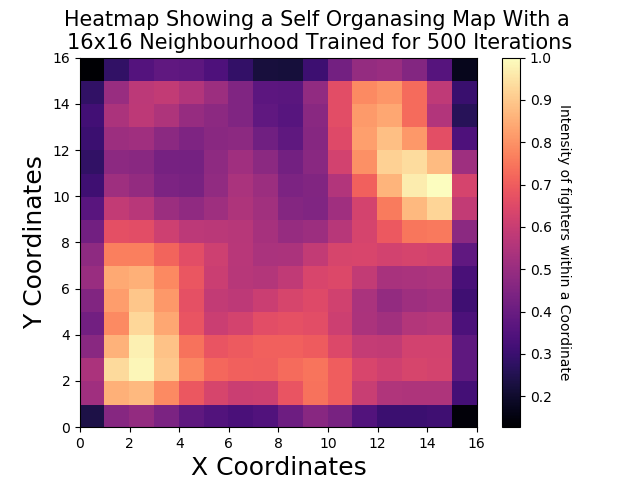

Source data for this figure (header and first rows):
Fighter Name, slpmSecondSplit, strAccSecondSplit, sapmSecondSplit, strDefSecondSplit, tdAvgSecondSplit, tdAccSecondSplit, tdDefSecondSplit, subAvgSecondSplit, X, Y
Aaron Riley, 3.45, 34, 3.78, 61, 1.18, 34, 60, 0.1, 10, 7
Aaron Rosa, 4.03, 47, 4.41, 45, 0.36, 33, 85, 0.4, 15, 2
Aaron Simpson, 3.6, 52, 2.53, 56, 3.78, 34, 83, 0.5, 5, 15
Abdul Razak Alhassan, 4.59, 46, 4.2, 59, 0.57, 33, 53, 0.0, 14, 7
Abel Trujillo, 2.65, 41, 2.31, 59, 2.18, 45, 40, 0.4, 2, 7
Abongo Humphrey, 1.45, 40, 3.83, 46, 1.41, 37, 33, 3.3, 0, 0
Adam Milstead, 3.85, 46, 4.79, 43, 0.0, 0, 64, 0.0, 11, 0
Adlan Amagov, 3.29, 47, 0.82, 78, 5.84, 56, 100, 0.0, 4, 15
Adriano Martins, 1.8, 38, 2.14, 65, 0.83, 80, 81, 0.4, 12, 12
Akbarh Arreola, 2.32, 45, 4.01, 56, 1.07, 100, 33, 0.4, 15, 12
Akihiro Gono, 2.18, 48, 2.67, 63, 1.01, 84, 46, 0.5, 15, 11
Akira Corassani, 3.25, 45, 4.91, 50, 0.7, 28, 86, 0.0, 15, 1
Akira Shoji, 1.03, 34, 2.63, 53, 1.79, 73, 82, 0.4, 12, 12
Akiyo Nishiura, 1.59, 57, 1.26, 57, 0.0, 0, 52, 0.3, 9, 0
Al Iaquinta, 4.06, 40, 4.44, 61, 0.64, 18, 74, 0.2, 15, 0
Alan Belcher, 2.7, 41, 3.1, 59, 0.44, 26, 55, 0.9, 8, 4
Alan Jouban, 4.85, 50, 3.34, 61, 0.59, 50, 62, 0.0, 15, 8
Alan Patrick, 1.88, 43, 2.39, 45, 3.92, 40, 66, 0.4, 3, 11
Albert Morales, 3.81, 35, 3.96, 56, 0.91, 35, 70, 0.2, 11, 8
Albert Tumenov, 3.76, 42, 3.34, 58, 0.2, 20, 75, 0.0, 15, 0
Alberto Mina, 3.23, 38, 3.7, 47, 1.85, 20, 50, 0.0, 9, 3
Alejandro Perez, 3.52, 35, 2.94, 64, 0.52, 20, 73, 0.1, 15, 0
Aleksandar Rakic, 5.17, 52, 2.41, 53, 1.2, 28, 88, 0.3, 14, 2
Aleksander Emelianenko, 2.75, 41, 1.7, 65, 2.32, 72, 66, 0.9, 0, 15
Aleksei Kunchenko, 3.67, 44, 2.83, 63, 0.25, 33, 80, 0.0, 15, 0
Aleksei Oleinik, 3.08, 50, 3.25, 49, 3.01, 46, 20, 2.8, 1, 2
Alessio Di Chirico, 3.2, 42, 3.22, 62, 1.95, 50, 83, 0.0, 10, 15
Alessio Sakara, 3.96, 47, 2.8, 59, 2.18, 78, 62, 0.0, 13, 15
Alex Caceres, 3.98, 48, 2.86, 64, 0.53, 75, 58, 0.8, 15, 10
Alex Chambers, 2.97, 54, 5.1, 50, 2.31, 41, 53, 1.0, 0, 10
Alex Garcia, 1.81, 31, 3.03, 59, 3.72, 52, 66, 0.1, 5, 10
Alex Karalexis, 2.57, 42, 2.39, 54, 2.7, 45, 86, 0.9, 6, 13
Alex Morono, 4.42, 39, 3.1, 61, 0.0, 0, 35, 0.6, 8, 0
Alex Nicholson, 4.12, 43, 4.65, 47, 0.0, 0, 50, 0.5, 9, 0
Alex Oliveira, 2.88, 50, 2.18, 47, 2.69, 37, 58, 0.6, 1, 10
Alex Perez, 4.48, 47, 2.99, 62, 3.27, 50, 87, 1.5, 5, 15
Alex Serdyukov, 4.94, 48, 3.1, 46, 1.84, 55, 67, 1.8, 14, 7
Alex Stiebling, 1.77, 42, 1.45, 52, 0.35, 66, 66, 0.7, 12, 11
Alex White, 3.76, 42, 3.07, 60, 0.92, 28, 71, 0.5, 12, 3
Alexa Grasso, 5.25, 41, 3.61, 63, 0.19, 33, 63, 0.6, 15, 3
Alexander Gustafsson, 4.02, 40, 3.44, 51, 1.56, 39, 85, 0.4, 9, 15
Alexander Hernandez, 3.07, 41, 3.25, 50, 1.52, 30, 57, 0.0, 9, 5
Alexander Otsuka, 0.9, 55, 1.16, 51, 1.51, 43, 53, 0.8, 0, 11
Alexander Volkanovski, 6.15, 57, 3.14, 59, 2.16, 34, 72, 0.4, 14, 5
Alexander Volkov, 5.36, 60, 2.48, 58, 0.75, 75, 76, 0.2, 15, 15
Alexander Yakovlev, 1.79, 47, 2.44, 58, 1.56, 33, 72, 0.2, 7, 11
Alexandra Albu, 4.83, 47, 5.56, 38, 2.27, 50, 77, 0.4, 15, 5
Alexandre Pantoja, 4.58, 47, 3.53, 56, 1.1, 35, 60, 1.3, 13, 5
Alexis Davis, 4.27, 46, 4.18, 55, 0.74, 33, 32, 0.8, 8, 3
Ali Bagautinov, 2.85, 42, 3.09, 52, 2.51, 36, 65, 0.3, 5, 12
Alistair Overeem, 3.54, 62, 2.15, 59, 1.39, 53, 73, 0.9, 1, 15
Aljamain Sterling, 4.85, 50, 1.95, 66, 1.91, 29, 51, 0.8, 12, 5
Allan Goes, 0.64, 52, 1.35, 41, 1.75, 40, 0, 2.6, 0, 0
Alptekin Ozkilic, 3.81, 32, 5.72, 59, 4.21, 58, 75, 0.0, 7, 15
Alvaro Herrera, 1.89, 38, 3.4, 55, 0.0, 0, 33, 1.1, 7, 0
Alvin Cacdac, 1.21, 66, 0.61, 0, 0.0, 0, 0, 0.0, 4, 0
Alvin Robinson, 1.57, 50, 1.29, 51, 1.24, 50, 25, 1.2, 0, 8
Amanda Cooper, 3.55, 44, 3.2, 51, 1.53, 38, 28, 1.8, 3, 3
Amanda Nunes, 4.34, 49, 2.63, 55, 2.33, 47, 80, 0.7, 10, 15
Amar Suloev, 1.98, 37, 2.19, 70, 0.27, 100, 88, 0.3, 13, 13
... 1,167 more rows
